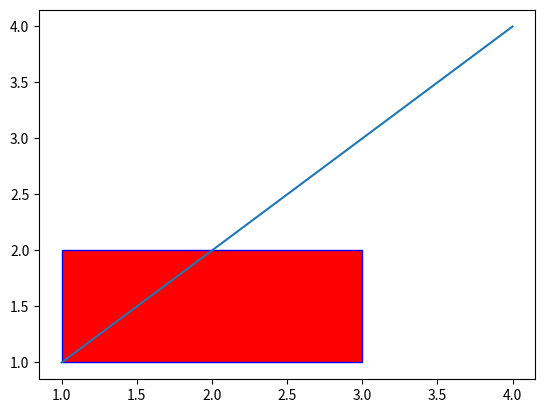

Write Python code to recreate this figure.
# Ejercicio 3: Crear una clase llamada Rectangulo con dos puntos (inicial y final) que formarán la diagonal del
# rectángulo (los puntos se formarán con una lista de 2 elementos). Usar la clase punto como superclase.

# ● Añadir un método constructor para crear ambos puntos fácilmente, si no se envían se crearán dos puntos en el
# origen por defecto.

# ● Añadir al rectángulo un método llamado base que muestre la base.

# ● Añadir al rectángulo un método llamado altura que muestre la altura.

# ● Añadir al rectángulo un método llamado área que muestre el área.

# ● Dibujar el rectángulo, usar "matplotlib".

import matplotlib.pyplot as plt
import matplotlib.patches as patches


class Punto:

    def __init__(self, x=0, y=0):
        self.__x = x
        self.__y = y

    @property
    def x(self):
        return self.__x

    @property
    def y(self):
        return self.__y

    @x.setter
    def x(self, x):
        self.__x = x

    @y.setter
    def y(self, y):
        self.__y = y

    def __str__(self):
        return f'{self.__x},{self.__y}'

    def __repr__(self):
        return (self.__x, self.__y)


    def cuadrante(self):
        if self.__x > 0 and self.__y > 0:
            return 'Pertenece al cuadrante 1'
        elif self.__x < 0 and self.__y > 0:
            return 'Pertenece al cuadrante 2'
        elif self.__x < 0 and self.__y < 0:
            return 'Pertenece al cuadrante 3'
        elif self.__x > 0 and self.__y < 0:
            return 'Pertenece al cuadrante 4'
        elif self.__x == 0 and self.__y != 0:
            return 'Pertenece al eje Y'
        elif self.__x != 0 and self.__y == 0:
            return 'Pertenece al eje X'
        elif self.__x == 0 and self.__y == 0:
            return 'Esta en el origen'

    def vector(self, vector): # vector = extremo - origen
        primero = vector[0] - self.__x
        segundo = vector[1] - self.__y
        return [primero, segundo]


class Rectangulo():

    def __init__(self, punto_inicial=None, punto_final=None):
        if punto_inicial == None:
            self.punto_inicial = Punto()
        else:
            self.punto_inicial = punto_inicial
        if punto_final == None:
            self.punto_final = Punto()
        else:
            self.punto_final = punto_final

    def __str__(self):
        return f'{self.__x},{self.__y}'

    def base(self):
        return self.punto_final[0] - self.punto_inicial[0]

    def altura(self):
        return self.punto_final[1] - self.punto_inicial[1]

    def area(self):
        return self.base() * self.altura()

    def show(self):
        fig,ax = plt.subplots()
        ax.plot([1,4], [1,4])
        ax.add_patch(
            patches.Rectangle(
                (self.punto_inicial),
                self.base(),
                self.altura(),
                edgecolor='blue',
                facecolor='red',
                fill=True
            ))
        plt.show()

punto_inicial = (1, 1)
punto_final = (3, 2)

rectangulo = Rectangulo(punto_inicial, punto_final)

print(f'•Base de Rectangulo: {rectangulo.area()} • Altura de rectangulo: {rectangulo.altura()} • Area de Rectangulo: {rectangulo.area()}')
rectangulo.show()